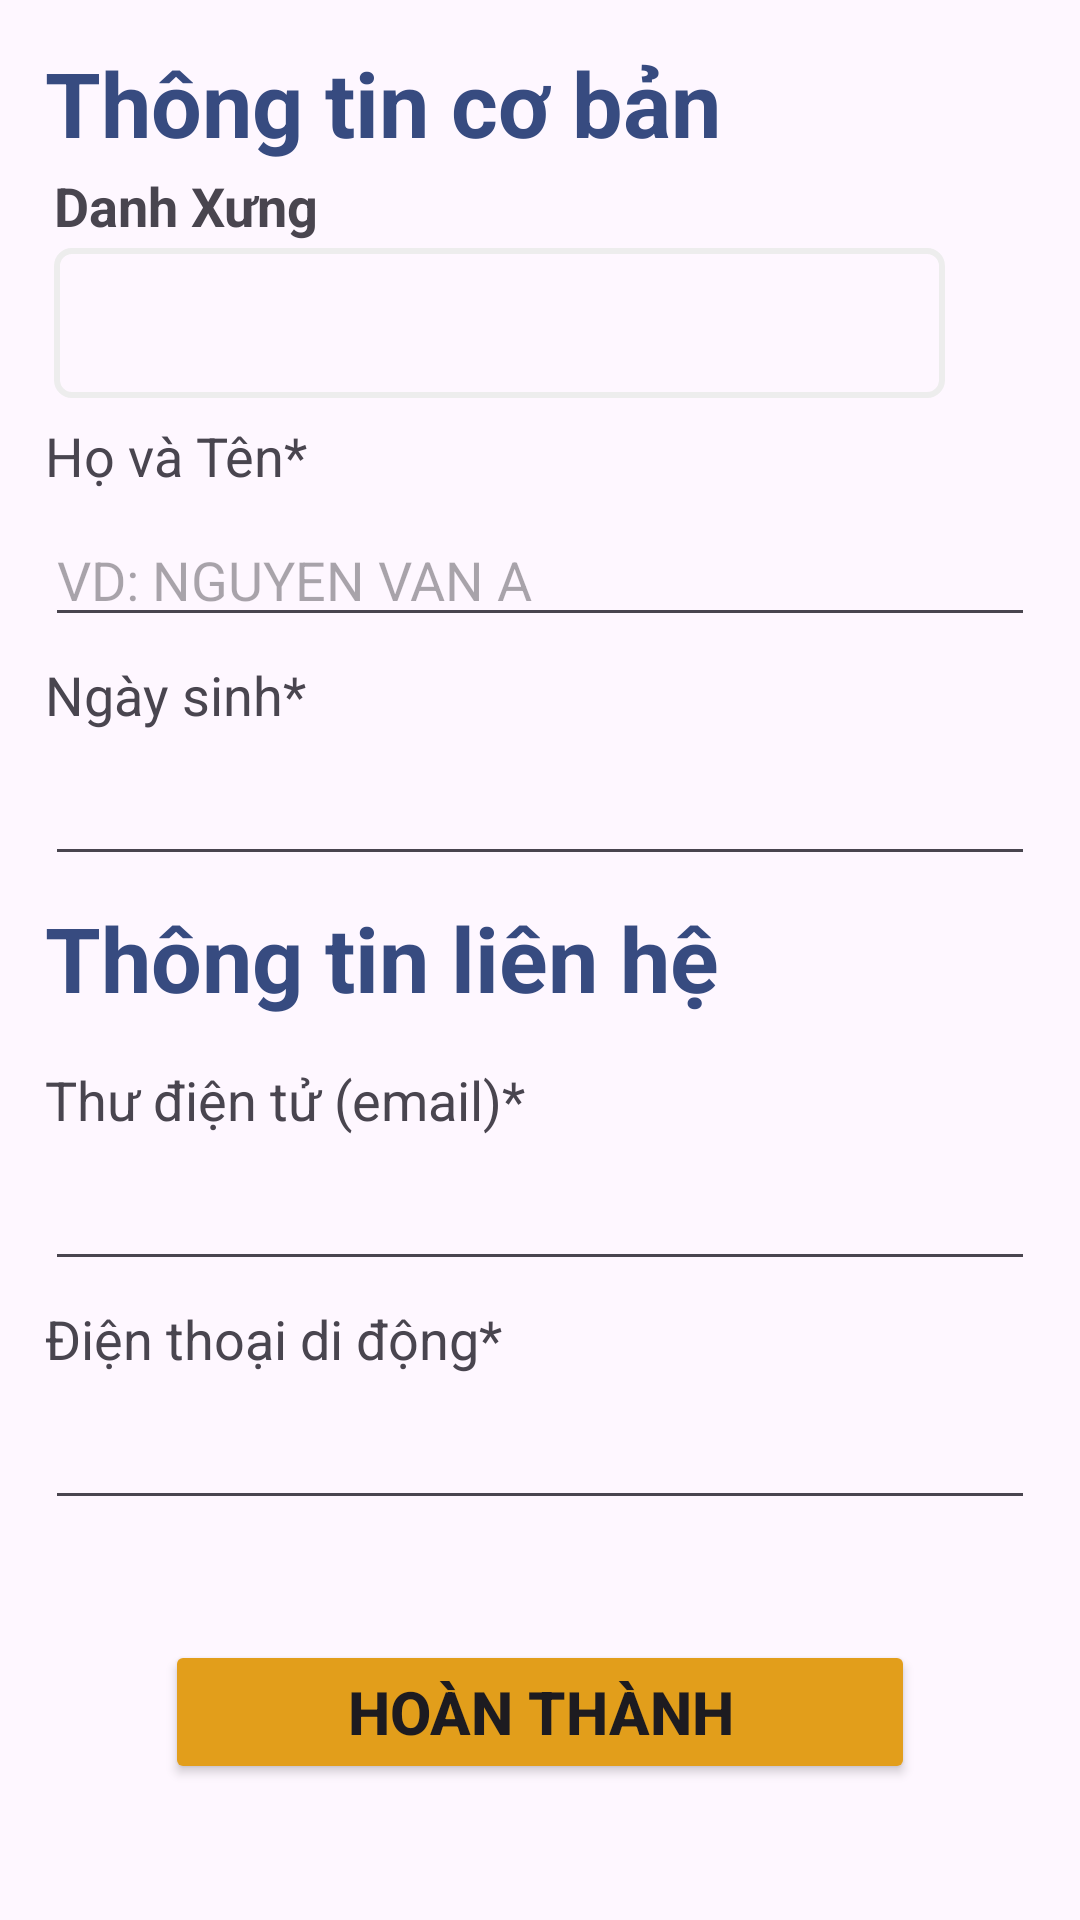

Write the Android layout XML for this screen, with the resource values it uses.
<!-- AndroidManifest.xml: application theme Theme.Cnpmnc -->
<!-- res/layout/activity_nhap_thong_tin_khach_hang.xml -->
<?xml version="1.0" encoding="utf-8"?>
<androidx.constraintlayout.widget.ConstraintLayout xmlns:android="http://schemas.android.com/apk/res/android"
    xmlns:app="http://schemas.android.com/apk/res-auto"
    xmlns:tools="http://schemas.android.com/tools"
    android:layout_width="match_parent"
    android:layout_height="match_parent"
    tools:context=".activity.NhapThongTinHangKhachNguoiLonActivity">
    <ScrollView
        android:layout_width="match_parent"
        android:layout_height="match_parent"
        tools:layout_editor_absoluteX="-16dp"
        tools:layout_editor_absoluteY="95dp">

        <LinearLayout
            android:layout_marginHorizontal="15dp"
            android:layout_marginTop="10dp"
            android:layout_width="match_parent"
            android:layout_height="match_parent"
            android:orientation="vertical">

            <TextView
                android:id="@+id/textView24"
                android:layout_width="wrap_content"
                android:layout_height="wrap_content"
                android:layout_marginTop="4dp"
                android:textSize="30dp"
                android:textStyle="bold"
                android:textColor="@color/primaryColor"
                android:text="Thông tin cơ bản" />

            <LinearLayout
                android:layout_width="match_parent"
                android:layout_height="wrap_content"
                android:layout_marginTop="2dp"
                android:orientation="vertical">

                <TextView
                    android:layout_width="wrap_content"
                    android:layout_height="wrap_content"
                    android:text="Danh Xưng"
                    android:layout_marginLeft="3dp"
                    android:textSize="18sp"

                    android:textStyle="bold" />

                <Spinner
                    android:id="@+id/spinnerDanhXung"
                    android:layout_width="match_parent"
                    android:layout_height="50dp"
                    android:background="@drawable/bg_edit_text"
                    android:fontFamily="@font/opensans_medium"
                    android:layout_marginTop="2dp"
                    android:layout_marginLeft="3dp"
                    android:layout_marginRight="30dp"
                    android:paddingLeft="15dp"
                    android:textColor="@color/black"
                    android:textSize="18dp" />
            </LinearLayout>

            <TextView
                android:id="@+id/textView34"
                android:layout_width="wrap_content"
                android:layout_height="wrap_content"
                android:textSize="18dp"
                android:layout_marginTop="7dp"
                android:text="Họ và Tên*" />

            <EditText
                android:id="@+id/edtHoTen"
                android:layout_width="match_parent"
                android:layout_height="wrap_content"
                android:layout_marginTop="7dp"
                android:ems="10"
                android:hint="VD: NGUYEN VAN A"
                android:inputType="textPersonName" />

            <TextView
                android:id="@+id/textView32"
                android:layout_width="wrap_content"
                android:layout_height="wrap_content"
                android:textSize="18dp"
                android:layout_marginTop="7dp"
                android:text="Ngày sinh*" />

            <EditText
                android:id="@+id/edtDateOfBirth"
                android:layout_width="match_parent"
                android:layout_height="wrap_content"
                android:layout_marginTop="7dp"
                android:ems="10"
                android:inputType="textPersonName" />

            <TextView
                android:id="@+id/textView33"
                android:layout_width="wrap_content"
                android:layout_height="wrap_content"
                android:textSize="30dp"
                android:textStyle="bold"
                android:textColor="@color/primaryColor"
                android:layout_marginTop="7dp"
                android:text="Thông tin liên hệ" />

            <TextView
                android:id="@+id/textView35"
                android:layout_width="wrap_content"
                android:layout_height="wrap_content"
                android:layout_marginTop="15dp"
                android:textSize="18dp"
                android:text="Thư điện tử (email)*" />

            <EditText
                android:id="@+id/edtGmail"
                android:layout_width="match_parent"
                android:layout_height="wrap_content"
                android:layout_marginTop="7dp"
                android:ems="10"
                android:inputType="textPersonName" />

            <TextView
                android:id="@+id/textView37"
                android:layout_width="match_parent"
                android:layout_height="wrap_content"
                android:layout_marginTop="7dp"
                android:textSize="18dp"
                android:text="Điện thoại di động*" />

            <EditText
                android:id="@+id/edtPhoneNumber"
                android:layout_width="match_parent"
                android:layout_height="wrap_content"
                android:layout_marginTop="7dp"
                android:ems="10"
                android:inputType="phone" />

            <Button
                android:id="@+id/btnHoanThanh"
                android:layout_width="match_parent"
                android:layout_height="wrap_content"
                android:layout_marginHorizontal="40dp"
                android:layout_marginTop="40dp"
                android:backgroundTint="@color/textColor"
                android:text="Hoàn Thành"
                android:textSize="20dp"
                android:textStyle="bold"  />

        </LinearLayout>
    </ScrollView>

</androidx.constraintlayout.widget.ConstraintLayout>
<!-- resources referenced by this layout -->
<resources>
  <color name="black">#000000</color>
  <color name="primaryColor">#374B80</color>
  <color name="textColor">#E29E1B</color>
  <!-- drawable bg_edit_text (drawable) -->
  <?xml version="1.0" encoding="utf-8"?>
  <shape xmlns:android="http://schemas.android.com/apk/res/android">
      <stroke android:width="2dp" android:color="#ededed"/>
      <corners android:radius="5dp"/>
  
  </shape>
  <style name="Theme.Cnpmnc" parent="Base.Theme.Cnpmnc" />
  <style name="Base.Theme.Cnpmnc" parent="Theme.Material3.DayNight.NoActionBar">
          
          
      </style>
</resources>
